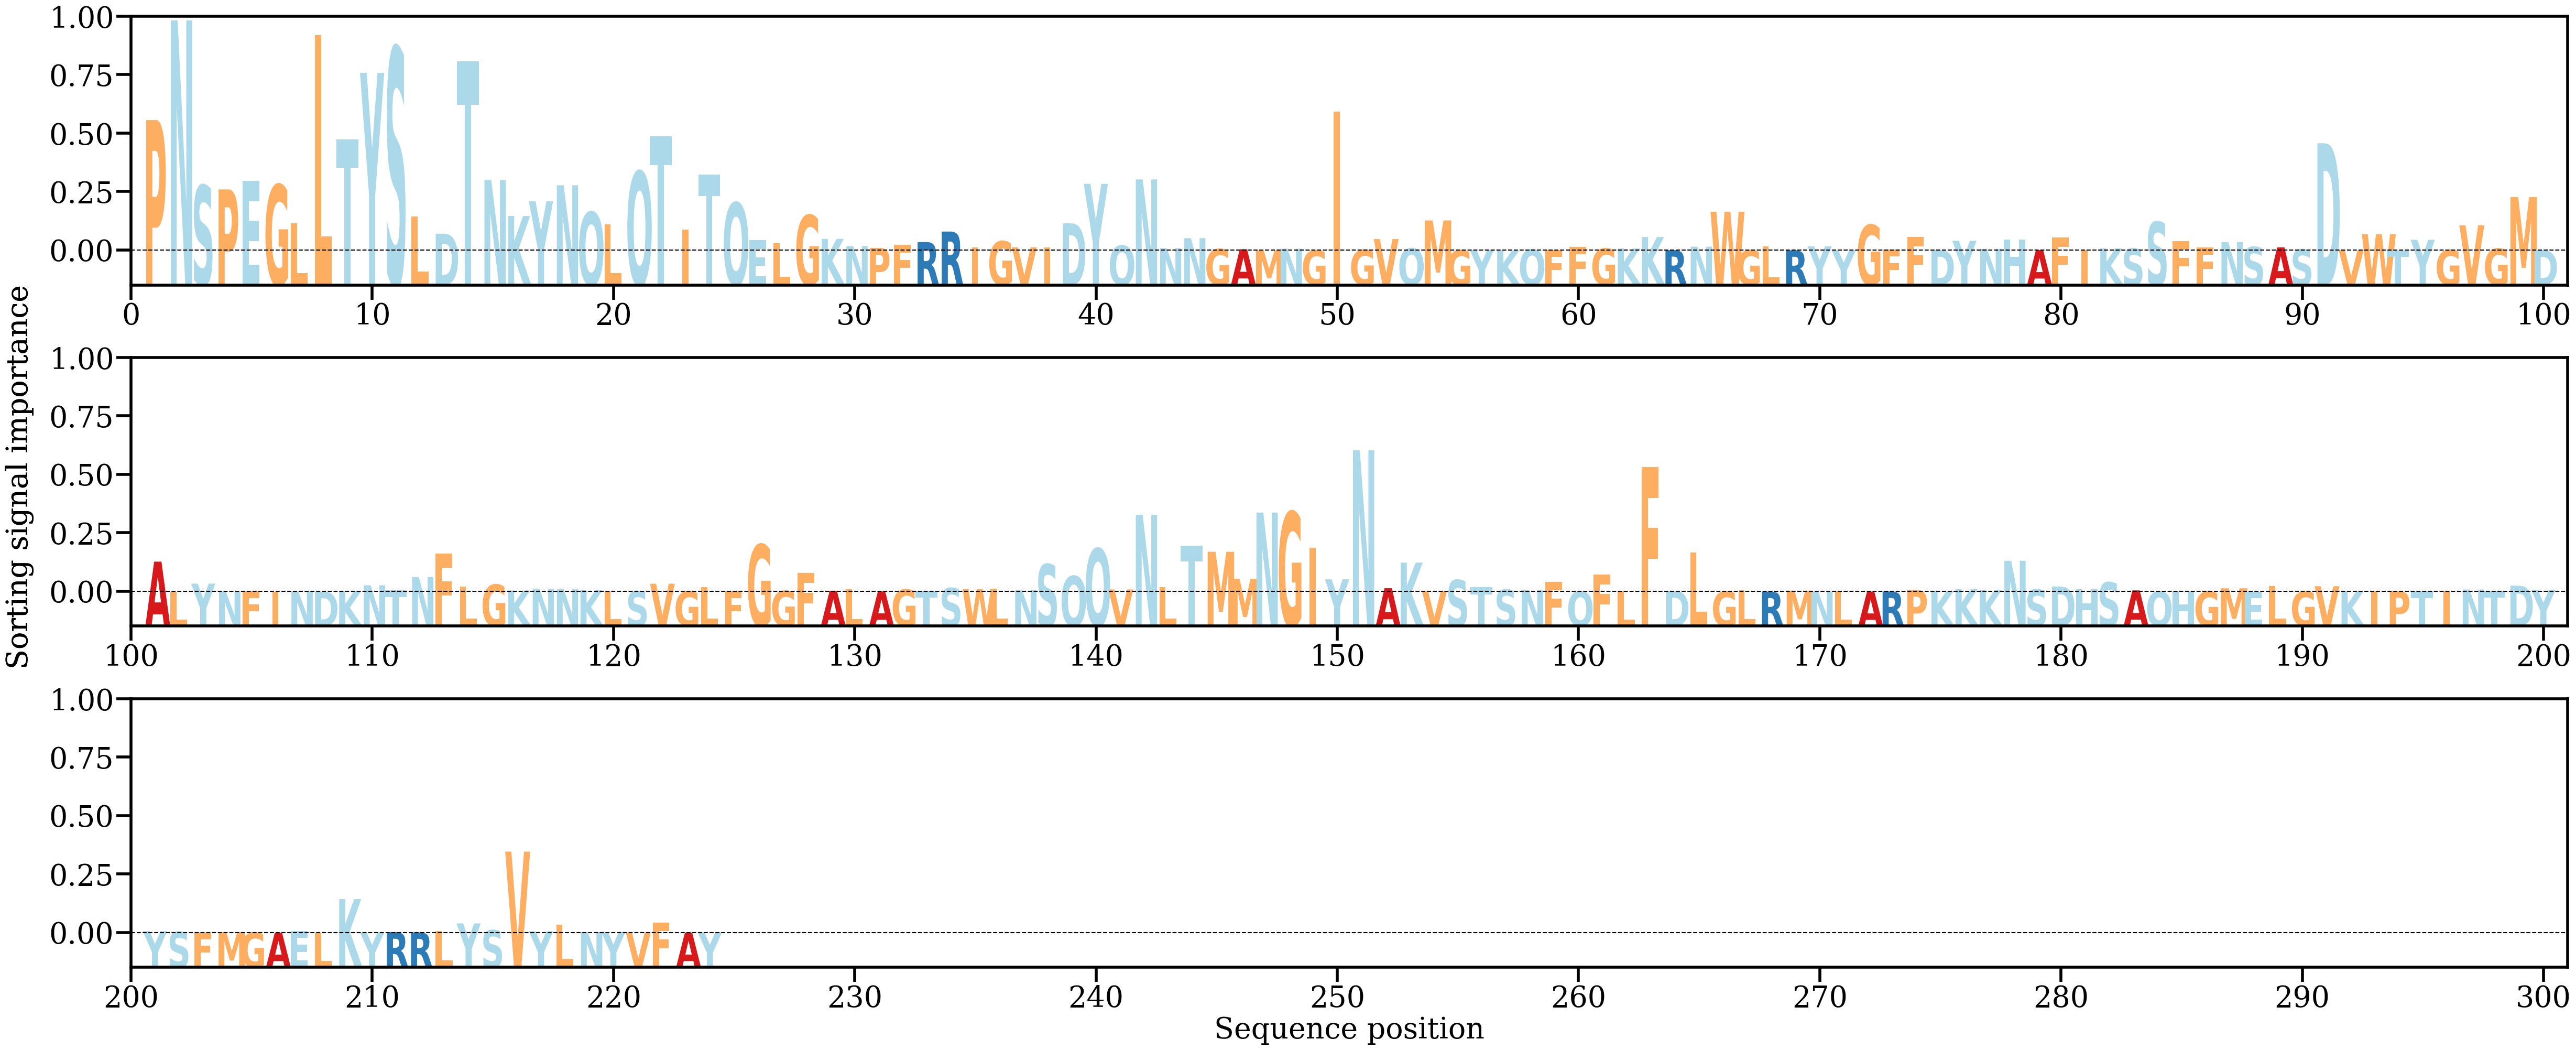

Values plotted in this chart, from the file beside it:
AA, Alpha
P, [0.02913613]
N, [0.05140282]
S, [0.01453134]
P, [0.01363795]
E, [0.01550301]
G, [0.01467887]
L, [0.0061053]
L, [0.04807853]
T, [0.02479215]
Y, [0.0396862]
S, [0.04529465]
L, [0.00760919]
D, [0.00374281]
T, [0.04226375]
N, [0.01571796]
K, [0.00769356]
Y, [0.01097636]
N, [0.01455992]
Q, [0.00859342]
L, [0.00584491]
Q, [0.01765322]
T, [0.02550418]
I, [0.00464743]
T, [0.01691636]
Q, [0.0106621]
E, [0.00231305]
L, [0.00159092]
G, [0.00788329]
K, [0.00257884]
N, [0.00096102]
P, [0.00055919]
F, [0.00121042]
R, [0.00187009]
R, [0.00421914]
I, [0.00072343]
G, [0.00206002]
V, [0.00069978]
I, [0.00071921]
D, [0.00607632]
Y, [0.01488557]
Q, [0.00107751]
N, [0.01587199]
N, [0.00049562]
N, [0.00274451]
G, [0.00031273]
A, [0.00026254]
M, [1.0313608e-05]
N, [0.00037026]
G, [2.2297401e-05]
I, [0.03106387]
G, [0.00012264]
V, [0.00253976]
Q, [0.00044803]
M, [0.00669895]
G, [2.4679763e-05]
Y, [0.00013728]
K, [5.335755e-06]
Q, [0.00020682]
F, [8.745616e-05]
F, [0.00073989]
... 164 more rows
